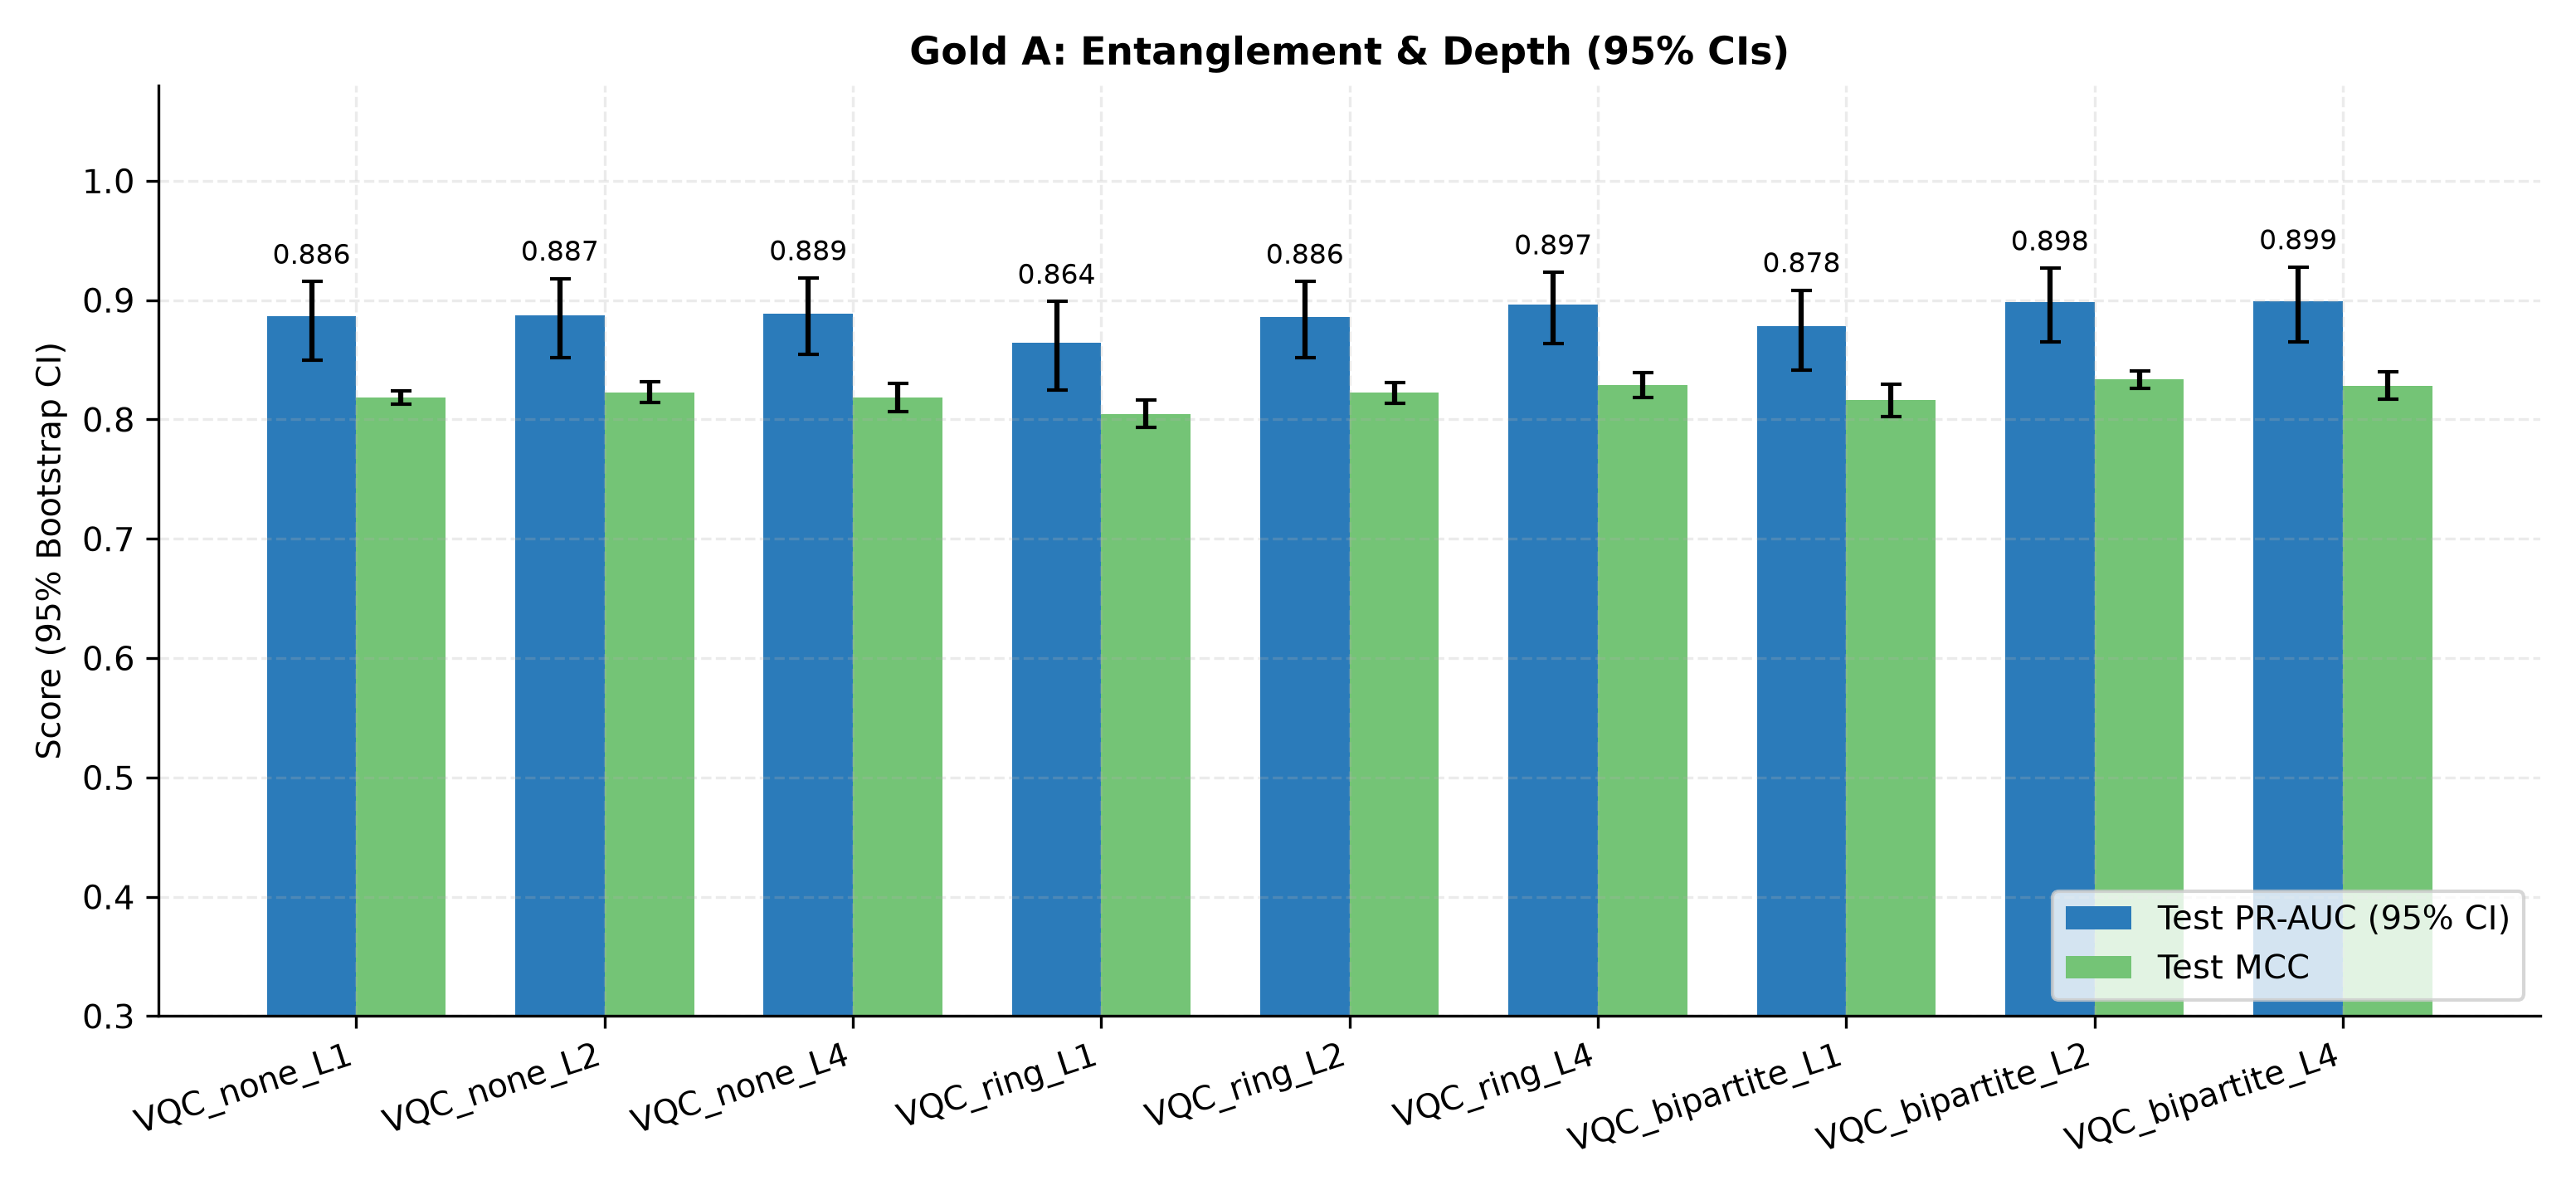

Values plotted in this chart, from the file beside it:
val_pr_auc, test_pr_auc, test_mcc, test_f1, test_acc, threshold, n_trainable_params, n_tuned_hyperparams, model_size_values, n_support_vectors, train_time_sec, init_grad_norm, collapsed, model, family, n_train, seed, pred_file
0.8653, 0.889, 0.8204, 0.8355, 0.971, 1.534, 18, 4, 18, , 6.761, 1.013, 0, VQC_none_L1, Q1-VQC, 500, 100, predictions/Q1-VQC__VQC_none_L1__N500__s…
0.8701, 0.8932, 0.826, 0.8411, 0.9717, 1.677, 18, 4, 18, , 6.43, 1.009, 0, VQC_none_L1, Q1-VQC, 500, 101, predictions/Q1-VQC__VQC_none_L1__N500__s…
0.8691, 0.8921, 0.8095, 0.8221, 0.97, 1.903, 18, 4, 18, , 6.595, 0.9975, 0, VQC_none_L1, Q1-VQC, 500, 102, predictions/Q1-VQC__VQC_none_L1__N500__s…
0.8661, 0.8905, 0.8142, 0.8305, 0.9697, 1.743, 18, 4, 18, , 6.673, 0.9638, 0, VQC_none_L1, Q1-VQC, 500, 103, predictions/Q1-VQC__VQC_none_L1__N500__s…
0.8573, 0.8723, 0.8119, 0.8245, 0.9703, 2.352, 18, 4, 18, , 6.639, 1.025, 0, VQC_none_L1, Q1-VQC, 500, 104, predictions/Q1-VQC__VQC_none_L1__N500__s…
0.8639, 0.8893, 0.8208, 0.833, 0.9717, 1.897, 18, 4, 18, , 6.687, 0.9712, 0, VQC_none_L1, Q1-VQC, 500, 105, predictions/Q1-VQC__VQC_none_L1__N500__s…
0.8566, 0.877, 0.8165, 0.8327, 0.97, 1.785, 18, 4, 18, , 6.603, 1.041, 0, VQC_none_L1, Q1-VQC, 500, 106, predictions/Q1-VQC__VQC_none_L1__N500__s…
0.8679, 0.8926, 0.8237, 0.839, 0.9713, 1.833, 18, 4, 18, , 6.391, 0.987, 0, VQC_none_L1, Q1-VQC, 500, 107, predictions/Q1-VQC__VQC_none_L1__N500__s…
0.8672, 0.8915, 0.8145, 0.8275, 0.9707, 1.809, 18, 4, 18, , 6.607, 1.03, 0, VQC_none_L1, Q1-VQC, 500, 108, predictions/Q1-VQC__VQC_none_L1__N500__s…
0.8516, 0.8744, 0.8242, 0.8396, 0.9713, 1.786, 18, 4, 18, , 6.61, 0.9713, 0, VQC_none_L1, Q1-VQC, 500, 109, predictions/Q1-VQC__VQC_none_L1__N500__s…
0.864, 0.8861, 0.8168, 0.8324, 0.9703, 1.581, 34, 4, 34, , 10.84, 1.227, 0, VQC_none_L2, Q1-VQC, 500, 100, predictions/Q1-VQC__VQC_none_L2__N500__s…
0.8698, 0.8933, 0.8188, 0.8349, 0.9703, 1.809, 34, 4, 34, , 10.53, 1.217, 0, VQC_none_L2, Q1-VQC, 500, 101, predictions/Q1-VQC__VQC_none_L2__N500__s…
0.8869, 0.8973, 0.8218, 0.835, 0.9717, 1.518, 34, 4, 34, , 10.83, 1.204, 0, VQC_none_L2, Q1-VQC, 500, 102, predictions/Q1-VQC__VQC_none_L2__N500__s…
0.8793, 0.8941, 0.8292, 0.8437, 0.9723, 1.595, 34, 4, 34, , 10.97, 1.144, 0, VQC_none_L2, Q1-VQC, 500, 103, predictions/Q1-VQC__VQC_none_L2__N500__s…
0.8578, 0.8684, 0.8119, 0.8245, 0.9703, 2.344, 34, 4, 34, , 10.98, 1.247, 0, VQC_none_L2, Q1-VQC, 500, 104, predictions/Q1-VQC__VQC_none_L2__N500__s…
0.8788, 0.8928, 0.836, 0.8502, 0.9733, 1.329, 34, 4, 34, , 11.03, 1.158, 0, VQC_none_L2, Q1-VQC, 500, 105, predictions/Q1-VQC__VQC_none_L2__N500__s…
0.8595, 0.8763, 0.8137, 0.8299, 0.9697, 1.665, 34, 4, 34, , 11.05, 1.265, 0, VQC_none_L2, Q1-VQC, 500, 106, predictions/Q1-VQC__VQC_none_L2__N500__s…
0.8717, 0.8947, 0.8248, 0.8363, 0.9723, 1.928, 34, 4, 34, , 8.384, 1.198, 0, VQC_none_L2, Q1-VQC, 500, 107, predictions/Q1-VQC__VQC_none_L2__N500__s…
0.8664, 0.8904, 0.8179, 0.8294, 0.9713, 1.825, 34, 4, 34, , 10.17, 1.253, 0, VQC_none_L2, Q1-VQC, 500, 108, predictions/Q1-VQC__VQC_none_L2__N500__s…
0.873, 0.8772, 0.8365, 0.8507, 0.9733, 1.643, 34, 4, 34, , 10.97, 1.144, 0, VQC_none_L2, Q1-VQC, 500, 109, predictions/Q1-VQC__VQC_none_L2__N500__s…
0.8653, 0.8868, 0.8178, 0.8336, 0.9703, 1.234, 66, 4, 66, , 19.24, 1.321, 0, VQC_none_L4, Q1-VQC, 500, 100, predictions/Q1-VQC__VQC_none_L4__N500__s…
0.8739, 0.8948, 0.826, 0.8411, 0.9717, 1.533, 66, 4, 66, , 19.27, 1.302, 0, VQC_none_L4, Q1-VQC, 500, 101, predictions/Q1-VQC__VQC_none_L4__N500__s…
0.8914, 0.899, 0.8215, 0.8343, 0.9717, 1.177, 66, 4, 66, , 19.24, 1.321, 0, VQC_none_L4, Q1-VQC, 500, 102, predictions/Q1-VQC__VQC_none_L4__N500__s…
0.8806, 0.8936, 0.8296, 0.8443, 0.9723, 1.324, 66, 4, 66, , 19.53, 1.249, 0, VQC_none_L4, Q1-VQC, 500, 103, predictions/Q1-VQC__VQC_none_L4__N500__s…
0.8618, 0.8724, 0.7882, 0.8078, 0.964, 1.247, 66, 4, 66, , 19.13, 1.319, 0, VQC_none_L4, Q1-VQC, 500, 104, predictions/Q1-VQC__VQC_none_L4__N500__s…
0.884, 0.8956, 0.8192, 0.832, 0.9713, 1.258, 66, 4, 66, , 19.55, 1.246, 0, VQC_none_L4, Q1-VQC, 500, 105, predictions/Q1-VQC__VQC_none_L4__N500__s…
0.8621, 0.8768, 0.8155, 0.8315, 0.97, 1.578, 66, 4, 66, , 19.45, 1.363, 0, VQC_none_L4, Q1-VQC, 500, 106, predictions/Q1-VQC__VQC_none_L4__N500__s…
0.8712, 0.8939, 0.8211, 0.8337, 0.9717, 1.588, 66, 4, 66, , 12.44, 1.274, 0, VQC_none_L4, Q1-VQC, 500, 107, predictions/Q1-VQC__VQC_none_L4__N500__s…
0.8668, 0.8887, 0.8139, 0.8261, 0.9707, 1.729, 66, 4, 66, , 19.38, 1.365, 0, VQC_none_L4, Q1-VQC, 500, 108, predictions/Q1-VQC__VQC_none_L4__N500__s…
0.8795, 0.8847, 0.8305, 0.8454, 0.9723, 1.162, 66, 4, 66, , 20, 1.231, 0, VQC_none_L4, Q1-VQC, 500, 109, predictions/Q1-VQC__VQC_none_L4__N500__s…
0.8526, 0.863, 0.7996, 0.8177, 0.967, -0.2613, 18, 4, 18, , 7.296, 1.021, 0, VQC_ring_L1, Q1-VQC, 500, 100, predictions/Q1-VQC__VQC_ring_L1__N500__s…
0.8565, 0.8648, 0.8013, 0.8192, 0.9673, -0.1558, 18, 4, 18, , 7.324, 1.004, 0, VQC_ring_L1, Q1-VQC, 500, 101, predictions/Q1-VQC__VQC_ring_L1__N500__s…
0.8591, 0.867, 0.8205, 0.8323, 0.9717, -0.06778, 18, 4, 18, , 7.433, 0.9953, 0, VQC_ring_L1, Q1-VQC, 500, 102, predictions/Q1-VQC__VQC_ring_L1__N500__s…
0.8514, 0.8604, 0.7973, 0.8155, 0.9667, -0.1126, 18, 4, 18, , 7.383, 0.9952, 0, VQC_ring_L1, Q1-VQC, 500, 103, predictions/Q1-VQC__VQC_ring_L1__N500__s…
0.8629, 0.8687, 0.8066, 0.8237, 0.9683, -0.1666, 18, 4, 18, , 7.412, 0.9518, 0, VQC_ring_L1, Q1-VQC, 500, 104, predictions/Q1-VQC__VQC_ring_L1__N500__s…
0.8522, 0.8589, 0.8013, 0.8192, 0.9673, -0.2804, 18, 4, 18, , 7.351, 0.9973, 0, VQC_ring_L1, Q1-VQC, 500, 105, predictions/Q1-VQC__VQC_ring_L1__N500__s…
0.847, 0.8614, 0.7915, 0.8103, 0.9657, -0.2461, 18, 4, 18, , 7.346, 1.016, 0, VQC_ring_L1, Q1-VQC, 500, 106, predictions/Q1-VQC__VQC_ring_L1__N500__s…
0.8531, 0.8669, 0.8077, 0.825, 0.9683, -0.1724, 18, 4, 18, , 7.345, 0.9643, 0, VQC_ring_L1, Q1-VQC, 500, 107, predictions/Q1-VQC__VQC_ring_L1__N500__s…
0.8539, 0.8637, 0.7939, 0.8125, 0.966, -0.3122, 18, 4, 18, , 7.3, 1.066, 0, VQC_ring_L1, Q1-VQC, 500, 108, predictions/Q1-VQC__VQC_ring_L1__N500__s…
0.8607, 0.869, 0.8278, 0.8427, 0.972, 0.01567, 18, 4, 18, , 7.282, 0.9617, 0, VQC_ring_L1, Q1-VQC, 500, 109, predictions/Q1-VQC__VQC_ring_L1__N500__s…
0.8585, 0.8912, 0.8284, 0.8411, 0.9727, 1.51, 34, 4, 34, , 19.18, 1.014, 0, VQC_ring_L2, Q1-VQC, 500, 100, predictions/Q1-VQC__VQC_ring_L2__N500__s…
0.8643, 0.8902, 0.8283, 0.8433, 0.972, 1.002, 34, 4, 34, , 12.15, 0.9417, 0, VQC_ring_L2, Q1-VQC, 500, 101, predictions/Q1-VQC__VQC_ring_L2__N500__s…
0.8495, 0.8729, 0.8048, 0.8194, 0.969, 1.137, 34, 4, 34, , 15.45, 0.9695, 0, VQC_ring_L2, Q1-VQC, 500, 102, predictions/Q1-VQC__VQC_ring_L2__N500__s…
0.8647, 0.8853, 0.8216, 0.8376, 0.9707, 0.9634, 34, 4, 34, , 19.12, 1.029, 0, VQC_ring_L2, Q1-VQC, 500, 103, predictions/Q1-VQC__VQC_ring_L2__N500__s…
0.8558, 0.8881, 0.8297, 0.845, 0.972, 1.39, 34, 4, 34, , 20.02, 0.9198, 0, VQC_ring_L2, Q1-VQC, 500, 104, predictions/Q1-VQC__VQC_ring_L2__N500__s…
0.8637, 0.8892, 0.8216, 0.8376, 0.9707, 0.8064, 34, 4, 34, , 21.93, 0.938, 0, VQC_ring_L2, Q1-VQC, 500, 105, predictions/Q1-VQC__VQC_ring_L2__N500__s…
0.8492, 0.8833, 0.815, 0.8308, 0.97, 1.135, 34, 4, 34, , 13.79, 0.9689, 0, VQC_ring_L2, Q1-VQC, 500, 106, predictions/Q1-VQC__VQC_ring_L2__N500__s…
0.839, 0.8784, 0.8247, 0.8401, 0.9713, 1.418, 34, 4, 34, , 18.4, 0.9256, 0, VQC_ring_L2, Q1-VQC, 500, 107, predictions/Q1-VQC__VQC_ring_L2__N500__s…
0.8629, 0.89, 0.8156, 0.8295, 0.9707, 1.303, 34, 4, 34, , 20.49, 1.063, 0, VQC_ring_L2, Q1-VQC, 500, 108, predictions/Q1-VQC__VQC_ring_L2__N500__s…
0.8687, 0.8916, 0.8337, 0.848, 0.973, 1.213, 34, 4, 34, , 19.16, 0.8602, 0, VQC_ring_L2, Q1-VQC, 500, 109, predictions/Q1-VQC__VQC_ring_L2__N500__s…
0.8862, 0.9014, 0.8351, 0.8497, 0.973, 0.9095, 66, 4, 66, , 21.77, 1.106, 0, VQC_ring_L4, Q1-VQC, 500, 100, predictions/Q1-VQC__VQC_ring_L4__N500__s…
0.8881, 0.9027, 0.8379, 0.8518, 0.9737, 1.196, 66, 4, 66, , 21.83, 1.061, 0, VQC_ring_L4, Q1-VQC, 500, 101, predictions/Q1-VQC__VQC_ring_L4__N500__s…
0.8678, 0.8856, 0.8056, 0.8189, 0.9693, 1.062, 66, 4, 66, , 21.8, 1.093, 0, VQC_ring_L4, Q1-VQC, 500, 102, predictions/Q1-VQC__VQC_ring_L4__N500__s…
0.889, 0.8974, 0.8315, 0.8459, 0.9727, 1.086, 66, 4, 66, , 21.68, 1.093, 0, VQC_ring_L4, Q1-VQC, 500, 103, predictions/Q1-VQC__VQC_ring_L4__N500__s…
0.8875, 0.9037, 0.8292, 0.8444, 0.972, 1.345, 66, 4, 66, , 21.67, 1.071, 0, VQC_ring_L4, Q1-VQC, 500, 104, predictions/Q1-VQC__VQC_ring_L4__N500__s…
0.8914, 0.8976, 0.8315, 0.8459, 0.9727, 0.8616, 66, 4, 66, , 21.6, 1.045, 0, VQC_ring_L4, Q1-VQC, 500, 105, predictions/Q1-VQC__VQC_ring_L4__N500__s…
0.8753, 0.8946, 0.8268, 0.8401, 0.9723, 1.331, 66, 4, 66, , 21.98, 1.088, 0, VQC_ring_L4, Q1-VQC, 500, 106, predictions/Q1-VQC__VQC_ring_L4__N500__s…
0.879, 0.8987, 0.8358, 0.8465, 0.974, 1.702, 66, 4, 66, , 21.98, 1.052, 0, VQC_ring_L4, Q1-VQC, 500, 107, predictions/Q1-VQC__VQC_ring_L4__N500__s…
0.8665, 0.8877, 0.8164, 0.8308, 0.9707, 1.177, 66, 4, 66, , 21.76, 1.111, 0, VQC_ring_L4, Q1-VQC, 500, 108, predictions/Q1-VQC__VQC_ring_L4__N500__s…
0.889, 0.8964, 0.8389, 0.8523, 0.974, 1.259, 66, 4, 66, , 21.74, 1.059, 0, VQC_ring_L4, Q1-VQC, 500, 109, predictions/Q1-VQC__VQC_ring_L4__N500__s…
... 30 more rows
